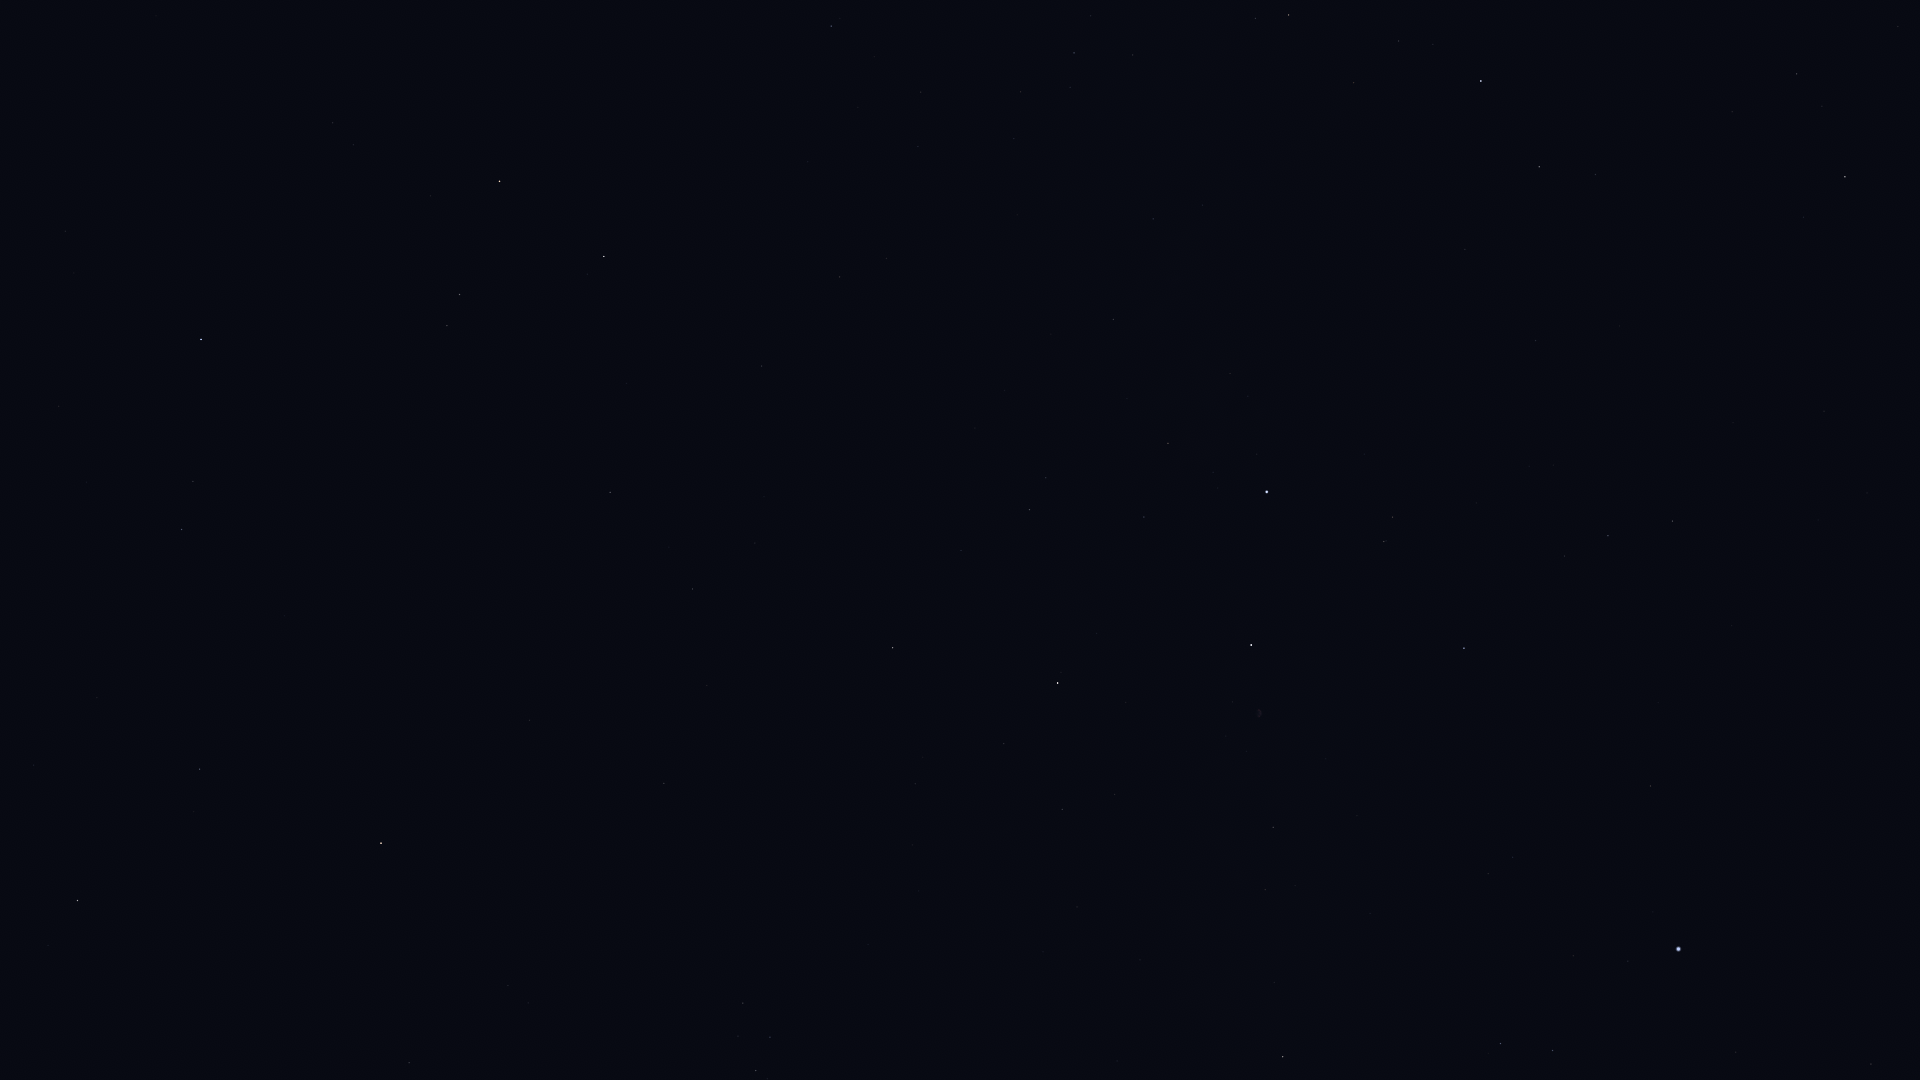

The file beside this chart, header and first rows:
Star_ID, Name, X, Y
87808, HIP 87808, 1871, 1064
91262, Vega, 1679, 949
91852, Xihe, 1622, 989
92420, Sheliak, 1553, 1051
92791, HIP 92791, 1573, 956
93194, Sulafat, 1501, 1044
94376, Altais, 1845, 177
94481, Aladfar, 1513, 857
95853, HIP 95853, 1608, 536
95947, Albireo, 1283, 1057
96100, Alsafi, 1822, 106
97165, Fawaris, 1464, 648
98110, HIP 98110, 1273, 827
98543, HIP 98543, 1140, 960
100453, Sadr, 1251, 645
101769, Rotanev, 756, 1071
101958, Sualocin, 770, 1037
102098, Deneb, 1267, 492
102488, Aljanah, 1058, 683
103527, Musica, 594, 1046
104521, HIP 104521, 528, 1003
104780, Solaris, 601, 909
104858, HIP 104858, 508, 986
104987, Kitalpha, 409, 1063
105199, Alderamin, 1481, 81
105570, HIP 105570, 409, 1001
107136, Azelfafage, 1203, 205
107310, HIP 107310, 755, 543
107315, Enif, 381, 843
107354, HIP 107354, 693, 589
109074, Sadalmelik, 78, 901
109176, HIP 109176, 610, 492
109352, HIP 109352, 764, 370
109427, Biham, 200, 769
109492, HIP 109492, 1289, 15
109937, HIP 109937, 840, 277
110538, HIP 110538, 1133, 55
110609, HIP 110609, 1070, 87
111022, HIP 111022, 1021, 92
111104, HIP 111104, 918, 147
111169, HIP 111169, 1074, 53
112029, Homam, 182, 530
112158, Matar, 604, 257
112748, Sadalbari, 460, 295
113881, Scheat, 500, 181
113963, Markab, 201, 340
115250, Salm, 353, 145
115623, Alkarab, 333, 123
